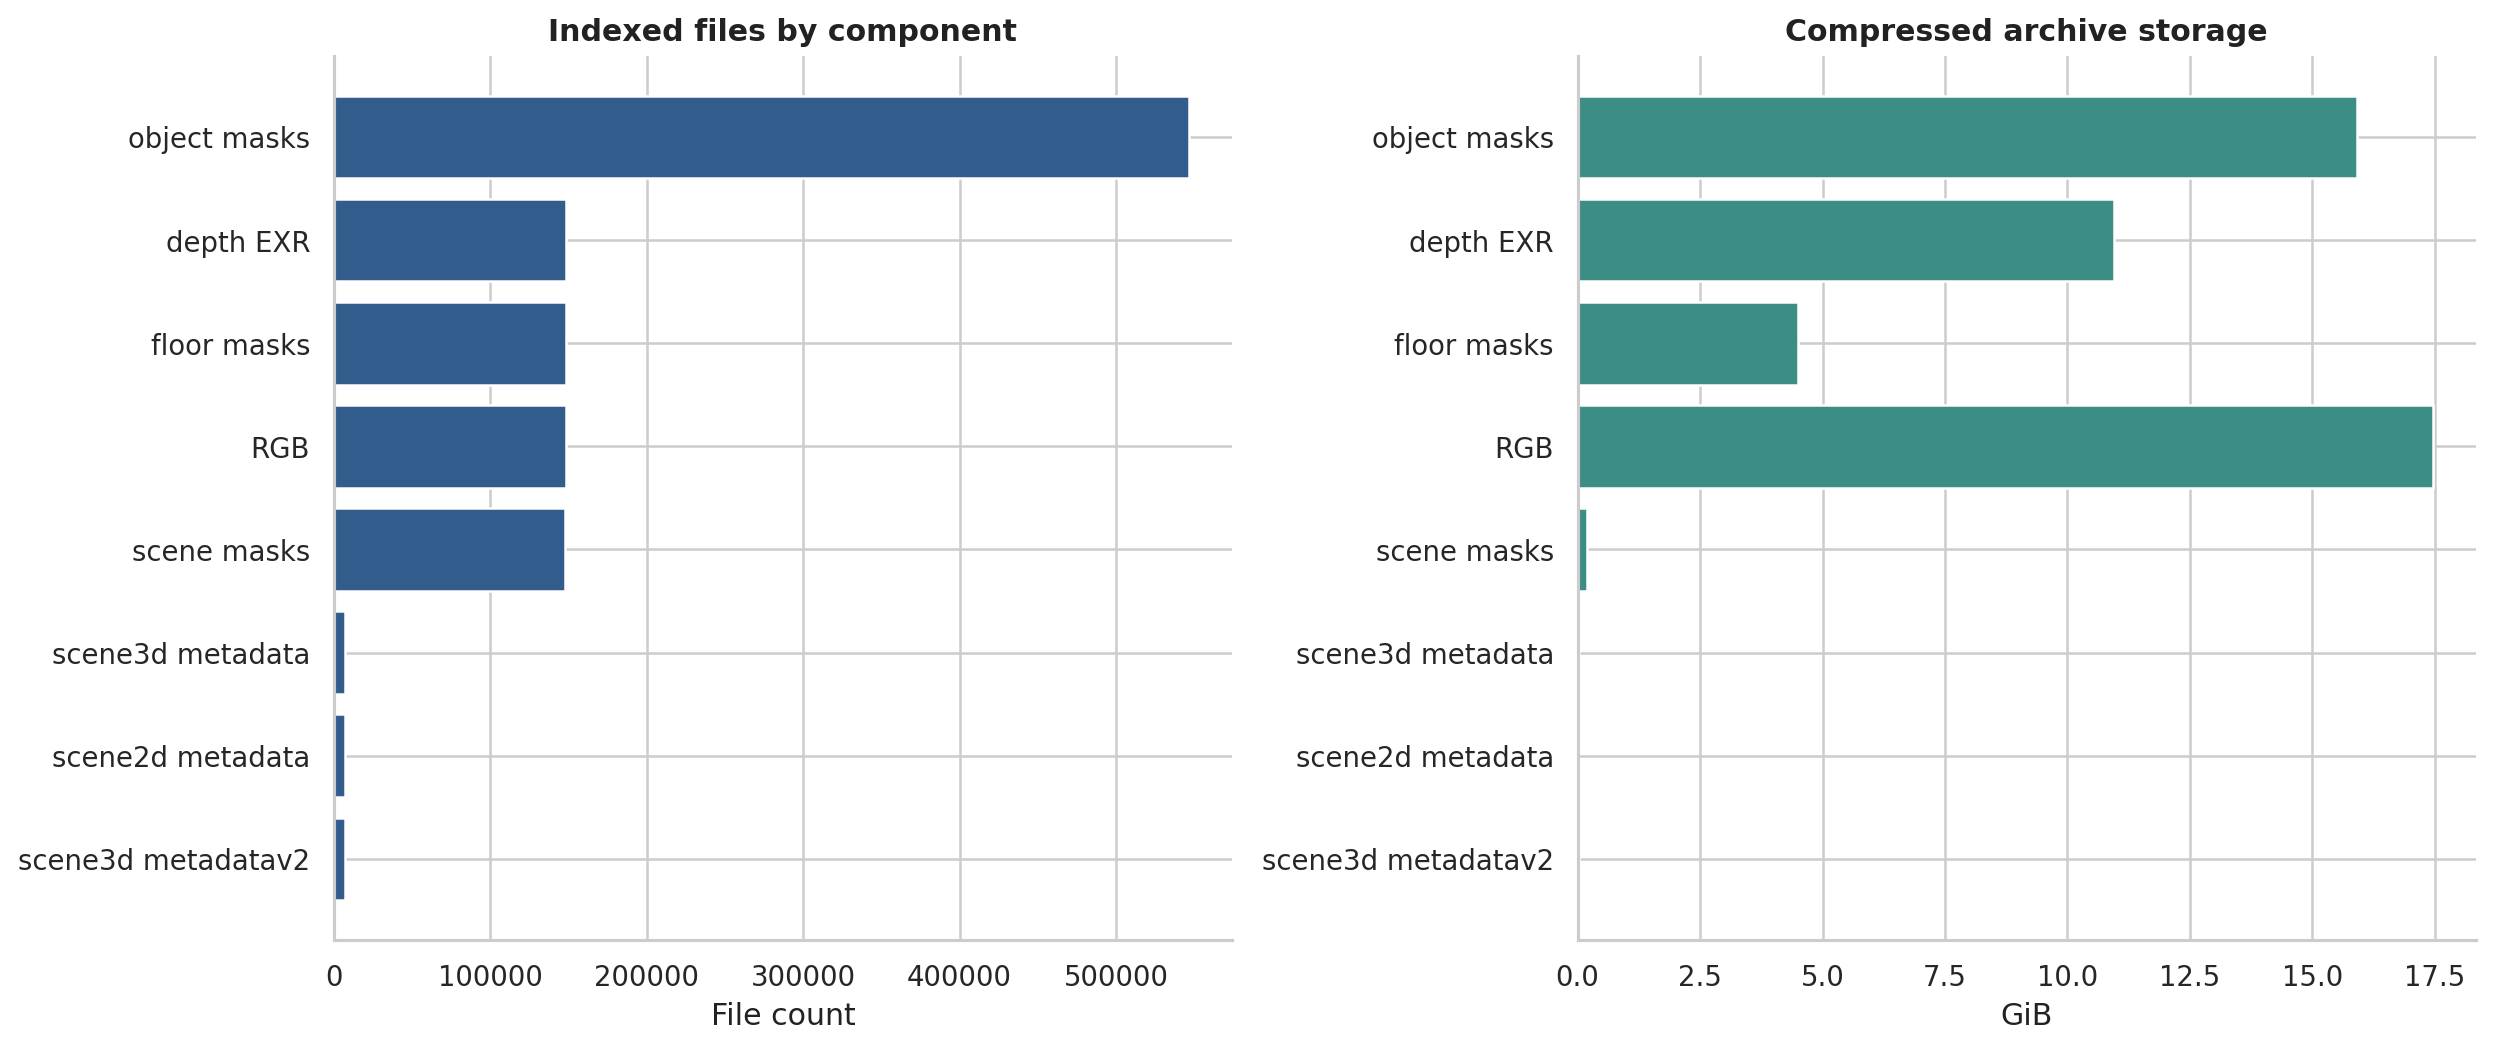

Values plotted in this chart, from the file beside it:
component, file_count, compressed_bytes, uncompressed_bytes, compressed_gib, uncompressed_gib
object masks, 546869, 17096892965, 18720786565, 15.92, 17.43
depth EXR, 148283, 11754294470, 11924243032, 10.95, 11.11
floor masks, 148145, 4821330127, 5053486671, 4.49, 4.706
RGB, 148139, 18757267213, 18754089615, 17.47, 17.47
scene masks, 147980, 195776542, 196687781, 0.182, 0.183
scene3d metadata, 7400, 29864250, 181112561, 0.028, 0.169
scene2d metadata, 7396, 2979909, 16531033, 0.003, 0.015
scene3d metadatav2, 7392, 30407279, 183271274, 0.028, 0.171
